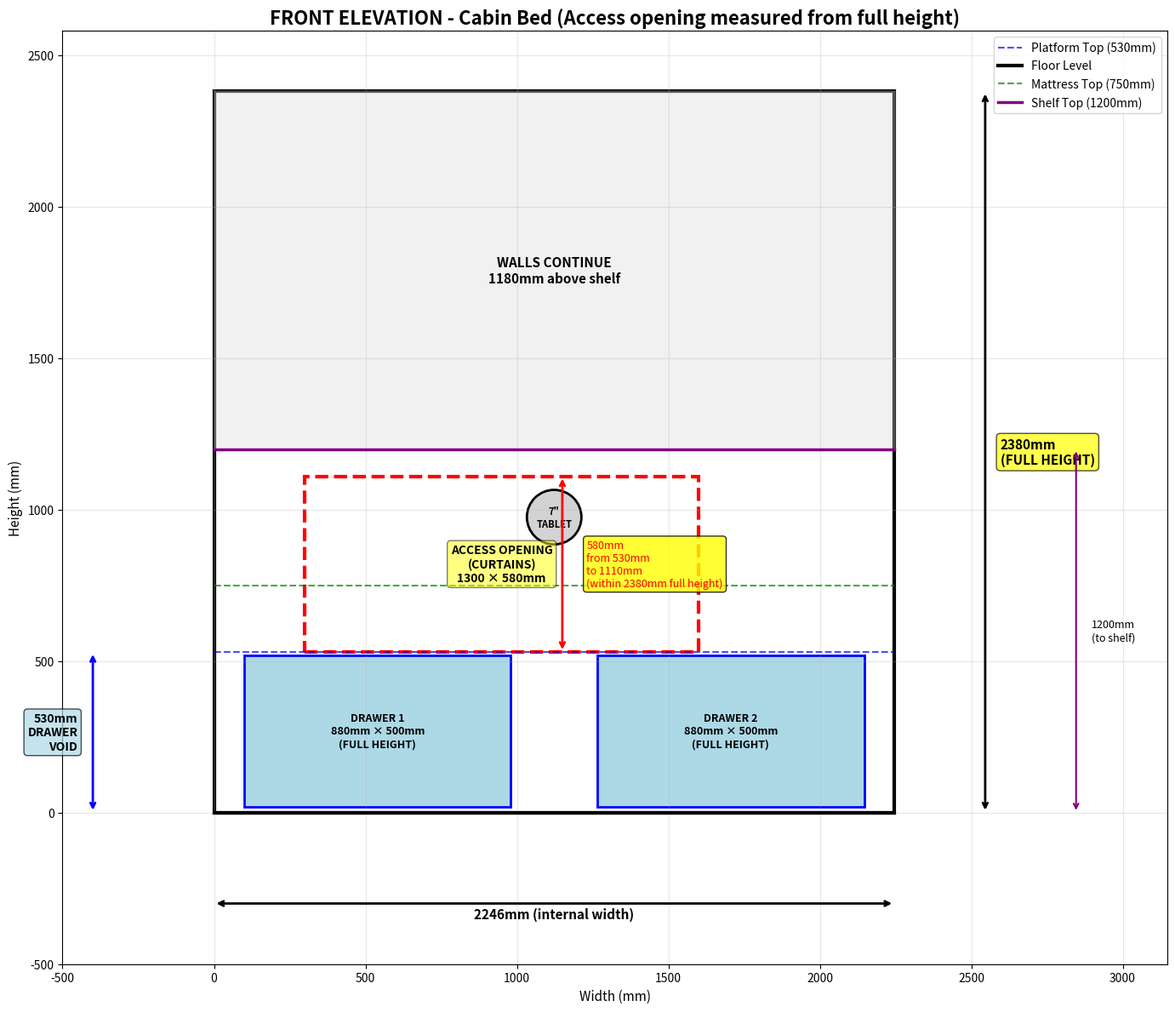

Generate this figure with matplotlib: (Note: this script raises an exception after producing the figure.)
#!/usr/bin/env python3
"""
Cabin Bed Technical Drawings Generator - CORRECTED VERSION
Fixes orientation, height, and layout issues
"""

import matplotlib.pyplot as plt
import matplotlib.patches as patches
from matplotlib.patches import Rectangle, FancyBboxPatch, Circle
import numpy as np

# All measurements in mm
# CORRECTED: Proper layout understanding

# Mattress and tolerance
MATTRESS_WIDTH = 1900
MATTRESS_DEPTH = 900
BED_TOLERANCE = 10  # 10mm tolerance around mattress
BED_FRAME_WIDTH = MATTRESS_WIDTH + (BED_TOLERANCE * 2)  # 1920mm
BED_FRAME_DEPTH = MATTRESS_DEPTH + (BED_TOLERANCE * 2)  # 920mm

# Overall dimensions
INTERNAL_WIDTH = 2246  # Internal dimension (mattress + clearances + head wall)
FOOT_WALL_THICKNESS = 98  # 70mm stud + 2×12.5mm plasterboard = 95mm, rounded to 98mm
OVERALL_WIDTH = INTERNAL_WIDTH + FOOT_WALL_THICKNESS  # 2344mm TOTAL width
OVERALL_DEPTH = 1242  # Extends into room (+20mm from original 1222mm)
OVERALL_HEIGHT = 2380  # FULL HEIGHT including walls above shelf!

# Platform and mattress
PLATFORM_BASE_HEIGHT = 173  # Wooden planks off floor
PLATFORM_FRAME_HEIGHT = 357  # Frame height
PLATFORM_TOP = PLATFORM_BASE_HEIGHT + PLATFORM_FRAME_HEIGHT  # 530mm
MATTRESS_THICKNESS = 220
MATTRESS_TOP = PLATFORM_TOP + MATTRESS_THICKNESS  # 750mm

# Shelving and walls
REAR_SHELF_DEPTH = 210  # Shelf at back wall
HEAD_WALL_WIDTH = 326  # Solid wall at head end (reduced for tolerance)
SHELF_TOP_HEIGHT = 1200  # Height to top of shelf surface
WALL_HEIGHT_ABOVE_SHELF = OVERALL_HEIGHT - SHELF_TOP_HEIGHT  # Walls continue above!

# Access opening
ACCESS_WIDTH = 1300
ACCESS_HEIGHT = 580
ACCESS_START_FROM_LEFT = 300
ACCESS_BOTTOM = PLATFORM_TOP  # 530mm

# Drawers - USE FULL HEIGHT from floor to underside of bed frame!
DRAWER_WIDTH = 880
DRAWER_HEIGHT = 500  # Full void height (530mm - 20mm runners - 10mm clearance)
DRAWER_DEPTH = 900
DRAWER_CLEARANCE_BOTTOM = 20  # For floor-mounted runners
DRAWER_CLEARANCE_TOP = 10  # Top clearance

# Tablet
TABLET_CENTER_HEIGHT = 975  # Between mattress top (750) and shelf (1200)

def draw_front_elevation_corrected():
    """Draw front elevation - CORRECTED to show full height and access from full height"""
    fig, ax = plt.subplots(figsize=(16, 12))
    ax.set_aspect('equal')
    
    # MAIN STRUCTURE - FULL HEIGHT TO 2380mm
    # Structure shows INTERNAL width (foot wall is in side view)
    structure = Rectangle((0, 0), INTERNAL_WIDTH, OVERALL_HEIGHT,
                         fill=False, edgecolor='black', linewidth=3)
    ax.add_patch(structure)
    
    # Platform level line
    ax.plot([0, INTERNAL_WIDTH], [PLATFORM_TOP, PLATFORM_TOP], 
            'b--', linewidth=1.5, alpha=0.7, label=f'Platform Top ({PLATFORM_TOP}mm)')
    
    # Floor line (to show drawer void)
    ax.plot([0, INTERNAL_WIDTH], [0, 0], 
            'k-', linewidth=3, label='Floor Level')
    
    # Mattress top line
    ax.plot([0, INTERNAL_WIDTH], [MATTRESS_TOP, MATTRESS_TOP], 
            'g--', linewidth=1.5, alpha=0.7, label=f'Mattress Top ({MATTRESS_TOP}mm)')
    
    # Shelf level line
    ax.plot([0, INTERNAL_WIDTH], [SHELF_TOP_HEIGHT, SHELF_TOP_HEIGHT], 
            'purple', linewidth=2.5, label=f'Shelf Top ({SHELF_TOP_HEIGHT}mm)')
    
    # Walls above shelf (THIS WAS MISSING!)
    wall_above = Rectangle((0, SHELF_TOP_HEIGHT), INTERNAL_WIDTH, WALL_HEIGHT_ABOVE_SHELF,
                          fill=True, facecolor='lightgray', edgecolor='darkgray', 
                          linewidth=2, alpha=0.3)
    ax.add_patch(wall_above)
    ax.text(INTERNAL_WIDTH/2, SHELF_TOP_HEIGHT + WALL_HEIGHT_ABOVE_SHELF/2,
            f'WALLS CONTINUE\n{WALL_HEIGHT_ABOVE_SHELF}mm above shelf',
            ha='center', va='center', fontsize=11, fontweight='bold')
    
    # Access opening
    access = Rectangle((ACCESS_START_FROM_LEFT, ACCESS_BOTTOM), ACCESS_WIDTH, ACCESS_HEIGHT,
                      fill=False, edgecolor='red', linewidth=3, linestyle='--')
    ax.add_patch(access)
    ax.text(ACCESS_START_FROM_LEFT + ACCESS_WIDTH/2, ACCESS_BOTTOM + ACCESS_HEIGHT/2,
            'ACCESS OPENING\n(CURTAINS)\n1300 × 580mm',
            ha='center', va='center', fontsize=10, fontweight='bold',
            bbox=dict(boxstyle='round', facecolor='yellow', alpha=0.5))
    
    # Drawers - USE FULL HEIGHT from floor to underside of bed!
    drawer_y_bottom = DRAWER_CLEARANCE_BOTTOM  # Start above floor (runners)
    drawer_y_top = PLATFORM_TOP - DRAWER_CLEARANCE_TOP  # End below bed frame
    actual_drawer_height = drawer_y_top - drawer_y_bottom  # ~500mm
    
    # Left drawer (approximate position)
    left_drawer_x = 100
    left_drawer = Rectangle((left_drawer_x, drawer_y_bottom), DRAWER_WIDTH, actual_drawer_height,
                           fill=True, facecolor='lightblue', edgecolor='blue', linewidth=2)
    ax.add_patch(left_drawer)
    ax.text(left_drawer_x + DRAWER_WIDTH/2, drawer_y_bottom + actual_drawer_height/2,
            f'DRAWER 1\n880mm × {int(actual_drawer_height)}mm\n(FULL HEIGHT)', 
            ha='center', va='center', fontsize=9, fontweight='bold')
    
    # Right drawer
    right_drawer_x = INTERNAL_WIDTH - DRAWER_WIDTH - 100
    right_drawer = Rectangle((right_drawer_x, drawer_y_bottom), DRAWER_WIDTH, actual_drawer_height,
                            fill=True, facecolor='lightblue', edgecolor='blue', linewidth=2)
    ax.add_patch(right_drawer)
    ax.text(right_drawer_x + DRAWER_WIDTH/2, drawer_y_bottom + actual_drawer_height/2,
            f'DRAWER 2\n880mm × {int(actual_drawer_height)}mm\n(FULL HEIGHT)', 
            ha='center', va='center', fontsize=9, fontweight='bold')
    
    # Tablet position
    tablet_x = INTERNAL_WIDTH / 2
    tablet = Circle((tablet_x, TABLET_CENTER_HEIGHT), 90,
                   fill=True, facecolor='lightgray', edgecolor='black', linewidth=2)
    ax.add_patch(tablet)
    ax.text(tablet_x, TABLET_CENTER_HEIGHT, '7"\nTABLET', 
            ha='center', va='center', fontsize=8, fontweight='bold')
    
    # Dimensions
    # Internal width (front view)
    ax.annotate('', xy=(INTERNAL_WIDTH, -300), xytext=(0, -300),
                arrowprops=dict(arrowstyle='<->', lw=2, color='black'))
    ax.text(INTERNAL_WIDTH/2, -350, f'{INTERNAL_WIDTH}mm (internal width)', 
            ha='center', fontsize=11, fontweight='bold')
    
    # Access opening dimensions - MEASURED FROM FULL HEIGHT!
    ax.annotate('', xy=(ACCESS_START_FROM_LEFT + ACCESS_WIDTH/2 + 200, ACCESS_BOTTOM + ACCESS_HEIGHT), 
                xytext=(ACCESS_START_FROM_LEFT + ACCESS_WIDTH/2 + 200, ACCESS_BOTTOM),
                arrowprops=dict(arrowstyle='<->', lw=2, color='red'))
    ax.text(ACCESS_START_FROM_LEFT + ACCESS_WIDTH/2 + 280, ACCESS_BOTTOM + ACCESS_HEIGHT/2,
            f'{ACCESS_HEIGHT}mm\nfrom {ACCESS_BOTTOM}mm\nto {ACCESS_BOTTOM + ACCESS_HEIGHT}mm\n(within {OVERALL_HEIGHT}mm full height)',
            ha='left', va='center', fontsize=9, color='red',
            bbox=dict(boxstyle='round', facecolor='yellow', alpha=0.8))
    
    # Overall height
    ax.annotate('', xy=(INTERNAL_WIDTH + 300, OVERALL_HEIGHT), xytext=(INTERNAL_WIDTH + 300, 0),
                arrowprops=dict(arrowstyle='<->', lw=2, color='black'))
    ax.text(INTERNAL_WIDTH + 350, OVERALL_HEIGHT/2, f'{OVERALL_HEIGHT}mm\n(FULL HEIGHT)', 
            ha='left', va='center', fontsize=11, fontweight='bold',
            bbox=dict(boxstyle='round', facecolor='yellow', alpha=0.7))
    
    # Shelf height
    ax.annotate('', xy=(INTERNAL_WIDTH + 600, SHELF_TOP_HEIGHT), xytext=(INTERNAL_WIDTH + 600, 0),
                arrowprops=dict(arrowstyle='<->', lw=1.5, color='purple'))
    ax.text(INTERNAL_WIDTH + 650, SHELF_TOP_HEIGHT/2, f'{SHELF_TOP_HEIGHT}mm\n(to shelf)', 
            ha='left', va='center', fontsize=9)
    
    # Drawer void height (floor to platform)
    ax.annotate('', xy=(-400, PLATFORM_TOP), xytext=(-400, 0),
                arrowprops=dict(arrowstyle='<->', lw=2, color='blue'))
    ax.text(-450, PLATFORM_TOP/2, f'{PLATFORM_TOP}mm\nDRAWER\nVOID', 
            ha='right', va='center', fontsize=10, fontweight='bold',
            bbox=dict(boxstyle='round', facecolor='lightblue', alpha=0.7))
    
    ax.set_xlim(-500, INTERNAL_WIDTH + 900)
    ax.set_ylim(-500, OVERALL_HEIGHT + 200)
    ax.set_xlabel('Width (mm)', fontsize=11)
    ax.set_ylabel('Height (mm)', fontsize=11)
    ax.set_title('FRONT ELEVATION - Cabin Bed (Access opening measured from full height)', 
                fontsize=16, fontweight='bold')
    ax.legend(loc='upper right', fontsize=10)
    ax.grid(True, alpha=0.3)
    
    plt.tight_layout()
    plt.savefig('/workspace/front_elevation_FIXED.png', dpi=300, bbox_inches='tight')
    print("✓ Front elevation (FIXED) saved")
    plt.close()

def draw_top_plan_corrected():
    """Draw top plan view - CORRECTED with foot wall extension"""
    fig, ax = plt.subplots(figsize=(16, 14))
    ax.set_aspect('equal')
    
    # CORRECTED LAYOUT ORIENTATION:
    # TOP of drawing = REAR (back wall with shelf)
    # BOTTOM of drawing = FRONT (access opening, extends into room)
    # LEFT of drawing = FOOT END (against existing wall + 98mm extension)
    # RIGHT of drawing = HEAD END (solid wall/fascia, 326mm wide)
    
    # FOOT WALL EXTENSION (98mm) - this is OUTSIDE the internal measurement
    foot_wall_ext = Rectangle((-FOOT_WALL_THICKNESS, 0), FOOT_WALL_THICKNESS, OVERALL_DEPTH,
                             fill=True, facecolor='darkorange', edgecolor='black',
                             linewidth=3, alpha=0.6)
    ax.add_patch(foot_wall_ext)
    ax.text(-FOOT_WALL_THICKNESS/2, OVERALL_DEPTH/2, 
            f'FOOT WALL\nEXTENSION\n{FOOT_WALL_THICKNESS}mm\n(70mm stud\n+plasterboard)',
            ha='center', va='center', fontsize=10, fontweight='bold', rotation=90)
    
    # Overall internal structure (2246mm)
    structure = Rectangle((0, 0), INTERNAL_WIDTH, OVERALL_DEPTH,
                         fill=False, edgecolor='black', linewidth=3)
    ax.add_patch(structure)
    
    # REAR SHELF - at TOP (back wall) - spans full internal width
    rear_shelf_y_start = OVERALL_DEPTH - REAR_SHELF_DEPTH
    rear_shelf = Rectangle((0, rear_shelf_y_start), INTERNAL_WIDTH, REAR_SHELF_DEPTH,
                          fill=True, facecolor='wheat', edgecolor='brown', linewidth=2, alpha=0.6)
    ax.add_patch(rear_shelf)
    ax.text(INTERNAL_WIDTH/2, rear_shelf_y_start + REAR_SHELF_DEPTH/2,
            'REAR SHELF - 210mm deep\n(Back Wall)',
            ha='center', va='center', fontsize=12, fontweight='bold')
    
    # HEAD WALL - RIGHT SIDE (solid wall/fascia perpendicular to bed)
    # This runs from back to mattress area
    head_wall_y_start = rear_shelf_y_start - BED_FRAME_DEPTH - BED_TOLERANCE
    head_wall_height = BED_FRAME_DEPTH + BED_TOLERANCE  # Covers mattress depth area
    head_wall = Rectangle((INTERNAL_WIDTH - HEAD_WALL_WIDTH, head_wall_y_start), 
                          HEAD_WALL_WIDTH, head_wall_height,
                          fill=True, facecolor='lightgray', edgecolor='darkgray', 
                          linewidth=3, alpha=0.7)
    ax.add_patch(head_wall)
    ax.text(INTERNAL_WIDTH - HEAD_WALL_WIDTH/2, head_wall_y_start + head_wall_height/2,
            'HEAD WALL\n(Solid Fascia)\n326mm wide',
            ha='center', va='center', fontsize=11, fontweight='bold',
            bbox=dict(boxstyle='round', facecolor='white', alpha=0.8))
    
    # EXISTING WALL CUT-IN (inside internal area at foot end)
    # This is where the existing wall is cut back 200mm
    wall_cutin_depth = 200  # Cutting into existing wall
    wall_cutin = Rectangle((0, head_wall_y_start), wall_cutin_depth, head_wall_height,
                          fill=True, facecolor='lightyellow', edgecolor='orange',
                          linewidth=2, alpha=0.5, linestyle='--')
    ax.add_patch(wall_cutin)
    ax.text(wall_cutin_depth/2, head_wall_y_start + head_wall_height/2,
            'Existing\nwall\ncut-in\n200mm',
            ha='center', va='center', fontsize=9, rotation=0)
    
    # MATTRESS area (with 10mm tolerance all around)
    # Positioned between rear shelf and access area, between foot and head walls
    mattress_x_start = wall_cutin_depth + BED_TOLERANCE
    mattress_y_start = rear_shelf_y_start - BED_TOLERANCE - MATTRESS_DEPTH
    mattress = Rectangle((mattress_x_start, mattress_y_start), MATTRESS_WIDTH, MATTRESS_DEPTH,
                        fill=True, facecolor='lightgreen', edgecolor='darkgreen',
                        linewidth=3, alpha=0.7)
    ax.add_patch(mattress)
    ax.text(mattress_x_start + MATTRESS_WIDTH/2, mattress_y_start + MATTRESS_DEPTH/2,
            'MATTRESS\n1900 × 900mm\n(10mm clearance all sides)',
            ha='center', va='center', fontsize=12, fontweight='bold')
    
    # BED FRAME outline (shows tolerance area)
    frame_x_start = wall_cutin_depth
    frame_y_start = mattress_y_start - BED_TOLERANCE
    bed_frame = Rectangle((frame_x_start, frame_y_start), BED_FRAME_WIDTH, BED_FRAME_DEPTH,
                          fill=False, edgecolor='red', linewidth=2, linestyle='--')
    ax.add_patch(bed_frame)
    ax.text(frame_x_start + BED_FRAME_WIDTH/2, frame_y_start - 50,
            'Bed Frame Opening: 1920 × 920mm',
            ha='center', fontsize=10, color='red', fontweight='bold')
    
    # ACCESS OPENING area (at BOTTOM/FRONT)
    access_y_end = frame_y_start
    access_y_start = 0
    access_height_in_plan = access_y_end - access_y_start
    access_area = Rectangle((ACCESS_START_FROM_LEFT, access_y_start), ACCESS_WIDTH, access_height_in_plan,
                           fill=True, facecolor='yellow', edgecolor='red',
                           linewidth=3, alpha=0.3)
    ax.add_patch(access_area)
    ax.text(ACCESS_START_FROM_LEFT + ACCESS_WIDTH/2, access_height_in_plan/2,
            'ACCESS OPENING\n1300mm wide\n(with curtains)',
            ha='center', va='center', fontsize=11, fontweight='bold')
    
    # Support legs (6 total)
    leg_size = 20
    leg_positions = [
        # Front 3 legs
        (frame_x_start + 50, frame_y_start + 100),  # Front left
        (frame_x_start + 940, frame_y_start + 100),  # Front middle
        (frame_x_start + BED_FRAME_WIDTH - 50, frame_y_start + 100),  # Front right
        # Rear 3 legs
        (frame_x_start + 50, frame_y_start + BED_FRAME_DEPTH - 100),  # Rear left
        (frame_x_start + 940, frame_y_start + BED_FRAME_DEPTH - 100),  # Rear middle
        (frame_x_start + BED_FRAME_WIDTH - 50, frame_y_start + BED_FRAME_DEPTH - 100),  # Rear right
    ]
    
    for i, (lx, ly) in enumerate(leg_positions):
        leg = Rectangle((lx - leg_size/2, ly - leg_size/2), leg_size, leg_size,
                       fill=True, facecolor='black', edgecolor='black')
        ax.add_patch(leg)
    
    ax.text(leg_positions[0][0] + 60, leg_positions[0][1], 'Support Legs\n20×20mm (6 total)',
            fontsize=8)
    
    # Dimensions
    # Internal width
    ax.annotate('', xy=(INTERNAL_WIDTH, -250), xytext=(0, -250),
                arrowprops=dict(arrowstyle='<->', lw=2, color='blue'))
    ax.text(INTERNAL_WIDTH/2, -300, f'{INTERNAL_WIDTH}mm (INTERNAL WIDTH)',
            ha='center', fontsize=11, fontweight='bold', color='blue')
    
    # Total external width (including foot wall)
    ax.annotate('', xy=(INTERNAL_WIDTH, -400), xytext=(-FOOT_WALL_THICKNESS, -400),
                arrowprops=dict(arrowstyle='<->', lw=3, color='red'))
    ax.text((-FOOT_WALL_THICKNESS + INTERNAL_WIDTH)/2, -460, 
            f'{OVERALL_WIDTH}mm (TOTAL EXTERNAL WIDTH)\n= {INTERNAL_WIDTH}mm internal + {FOOT_WALL_THICKNESS}mm foot wall',
            ha='center', fontsize=12, fontweight='bold', color='red',
            bbox=dict(boxstyle='round', facecolor='yellow', alpha=0.7))
    
    # Overall depth
    ax.annotate('', xy=(INTERNAL_WIDTH + 250, OVERALL_DEPTH), xytext=(INTERNAL_WIDTH + 250, 0),
                arrowprops=dict(arrowstyle='<->', lw=2, color='black'))
    ax.text(INTERNAL_WIDTH + 300, OVERALL_DEPTH/2, f'{OVERALL_DEPTH}mm\n(OVERALL DEPTH)\n+20mm extends\ninto room',
            ha='left', va='center', fontsize=11, fontweight='bold',
            bbox=dict(boxstyle='round', facecolor='lightblue', alpha=0.7))
    
    # Head wall width
    ax.annotate('', xy=(INTERNAL_WIDTH, head_wall_y_start - 100), 
                xytext=(INTERNAL_WIDTH - HEAD_WALL_WIDTH, head_wall_y_start - 100),
                arrowprops=dict(arrowstyle='<->', lw=1.5, color='darkgray'))
    ax.text(INTERNAL_WIDTH - HEAD_WALL_WIDTH/2, head_wall_y_start - 150,
            f'{HEAD_WALL_WIDTH}mm', ha='center', fontsize=10, fontweight='bold')
    
    # Foot wall thickness
    ax.annotate('', xy=(0, OVERALL_DEPTH + 100), xytext=(-FOOT_WALL_THICKNESS, OVERALL_DEPTH + 100),
                arrowprops=dict(arrowstyle='<->', lw=2, color='darkorange'))
    ax.text(-FOOT_WALL_THICKNESS/2, OVERALL_DEPTH + 150, f'{FOOT_WALL_THICKNESS}mm\n(foot wall)',
            ha='center', fontsize=10, fontweight='bold', color='darkorange')
    
    # Orientation labels
    ax.text(INTERNAL_WIDTH/2, OVERALL_DEPTH + 250, '↓ FRONT (into room) ↓',
            ha='center', fontsize=13, fontweight='bold', color='blue')
    ax.text(INTERNAL_WIDTH/2, -150, '↑ REAR (back wall) ↑',
            ha='center', fontsize=13, fontweight='bold', color='blue')
    ax.text(-FOOT_WALL_THICKNESS - 200, OVERALL_DEPTH/2, '← FOOT END\n(+98mm wall extension)',
            ha='center', va='center', fontsize=11, fontweight='bold', color='darkorange')
    ax.text(INTERNAL_WIDTH + 100, head_wall_y_start + head_wall_height/2, 'HEAD END →\n(326mm wall)',
            ha='left', va='center', fontsize=11, fontweight='bold', color='darkgray')
    
    # North arrow
    ax.annotate('', xy=(INTERNAL_WIDTH - 200, OVERALL_DEPTH - 100),
                xytext=(INTERNAL_WIDTH - 200, OVERALL_DEPTH - 300),
                arrowprops=dict(arrowstyle='->', lw=3, color='red'))
    ax.text(INTERNAL_WIDTH - 150, OVERALL_DEPTH - 200, 'N', fontsize=16, fontweight='bold', color='red')
    
    ax.set_xlim(-FOOT_WALL_THICKNESS - 300, INTERNAL_WIDTH + 600)
    ax.set_ylim(-600, OVERALL_DEPTH + 300)
    ax.set_xlabel('Width (mm) - Internal 2246mm + Foot Wall 98mm = 2344mm Total', fontsize=12)
    ax.set_ylabel('Depth (mm)', fontsize=12)
    ax.set_title('TOP PLAN VIEW - Cabin Bed (Internal dimensions + 98mm foot wall extension)', 
                fontsize=16, fontweight='bold')
    ax.grid(True, alpha=0.3)
    
    plt.tight_layout()
    plt.savefig('/workspace/top_plan_FIXED.png', dpi=300, bbox_inches='tight')
    print("✓ Top plan (FIXED) saved")
    plt.close()

def draw_side_elevation_corrected():
    """Draw side elevation from foot end - showing rear wall termination at shelf"""
    fig, ax = plt.subplots(figsize=(14, 12))
    ax.set_aspect('equal')
    
    # Main structure BELOW shelf level (up to 1200mm)
    structure_lower = Rectangle((0, 0), OVERALL_DEPTH, SHELF_TOP_HEIGHT,
                         fill=False, edgecolor='black', linewidth=3)
    ax.add_patch(structure_lower)
    
    # Walls above shelf (from front to rear shelf depth only, as rear wall stops at shelf)
    # Front section of wall continues above shelf
    wall_above_front = Rectangle((0, SHELF_TOP_HEIGHT), OVERALL_DEPTH - REAR_SHELF_DEPTH, 
                                WALL_HEIGHT_ABOVE_SHELF,
                                fill=True, facecolor='lightgray', edgecolor='darkgray',
                                linewidth=2, alpha=0.3)
    ax.add_patch(wall_above_front)
    ax.text((OVERALL_DEPTH - REAR_SHELF_DEPTH)/2, SHELF_TOP_HEIGHT + WALL_HEIGHT_ABOVE_SHELF/2,
            f'Front walls\ncontinue\n{WALL_HEIGHT_ABOVE_SHELF}mm\nabove shelf',
            ha='center', va='center', fontsize=10, fontweight='bold')
    
    # Rear shelf structure (at back) - THE REAR WALL STOPS HERE AT 1200mm
    rear_shelf = Rectangle((OVERALL_DEPTH - REAR_SHELF_DEPTH, SHELF_TOP_HEIGHT - 20), 
                          REAR_SHELF_DEPTH, 20,
                          fill=True, facecolor='wheat', edgecolor='brown', linewidth=2)
    ax.add_patch(rear_shelf)
    ax.text(OVERALL_DEPTH - REAR_SHELF_DEPTH/2, SHELF_TOP_HEIGHT + 100,
            f'REAR WALL\nSTOPS HERE\nat {SHELF_TOP_HEIGHT}mm\n(shelf top)',
            ha='center', va='bottom', fontsize=10, fontweight='bold',
            bbox=dict(boxstyle='round', facecolor='yellow', alpha=0.8))
    
    # Mattress and platform
    mattress_depth_start = OVERALL_DEPTH - REAR_SHELF_DEPTH - BED_TOLERANCE - MATTRESS_DEPTH
    
    # Platform
    platform = Rectangle((mattress_depth_start, PLATFORM_TOP - 20), MATTRESS_DEPTH, 20,
                        fill=True, facecolor='brown', edgecolor='saddlebrown', linewidth=2)
    ax.add_patch(platform)
    
    # Mattress
    mattress = Rectangle((mattress_depth_start, PLATFORM_TOP), MATTRESS_DEPTH, MATTRESS_THICKNESS,
                        fill=True, facecolor='lightgreen', edgecolor='darkgreen',
                        linewidth=2, alpha=0.7)
    ax.add_patch(mattress)
    
    # Base planks
    base = Rectangle((mattress_depth_start, 0), MATTRESS_DEPTH, PLATFORM_BASE_HEIGHT,
                    fill=True, facecolor='sandybrown', edgecolor='brown',
                    linewidth=2, alpha=0.5)
    ax.add_patch(base)
    
    # Walls - REAR WALL STOPS AT SHELF HEIGHT (1200mm)!
    ax.plot([OVERALL_DEPTH - REAR_SHELF_DEPTH, OVERALL_DEPTH - REAR_SHELF_DEPTH],
            [0, SHELF_TOP_HEIGHT], 'brown', linewidth=4, label=f'Rear Wall (stops at {SHELF_TOP_HEIGHT}mm)')
    
    # Mark the termination point clearly
    ax.plot(OVERALL_DEPTH - REAR_SHELF_DEPTH, SHELF_TOP_HEIGHT, 'ro', markersize=12,
            label='Rear wall termination')
    
    # Dimensions
    ax.annotate('', xy=(OVERALL_DEPTH, -300), xytext=(0, -300),
                arrowprops=dict(arrowstyle='<->', lw=2, color='black'))
    ax.text(OVERALL_DEPTH/2, -350, f'{OVERALL_DEPTH}mm', ha='center', fontsize=12, fontweight='bold')
    
    ax.annotate('', xy=(OVERALL_DEPTH + 300, OVERALL_HEIGHT), xytext=(OVERALL_DEPTH + 300, 0),
                arrowprops=dict(arrowstyle='<->', lw=2, color='black'))
    ax.text(OVERALL_DEPTH + 350, OVERALL_HEIGHT/2, f'{OVERALL_HEIGHT}mm\n(FULL HEIGHT)',
            ha='left', va='center', fontsize=11, fontweight='bold')
    
    ax.set_xlim(-500, OVERALL_DEPTH + 600)
    ax.set_ylim(-500, OVERALL_HEIGHT + 200)
    ax.set_xlabel('Depth (mm)', fontsize=11)
    ax.set_ylabel('Height (mm)', fontsize=11)
    ax.set_title('SIDE ELEVATION (From Foot End) - Rear wall stops at shelf (1200mm)', 
                fontsize=16, fontweight='bold')
    ax.legend(loc='upper left', fontsize=9)
    ax.grid(True, alpha=0.3)
    
    plt.tight_layout()
    plt.savefig('/workspace/side_elevation_FIXED.png', dpi=300, bbox_inches='tight')
    print("✓ Side elevation (FIXED) saved")
    plt.close()

def create_3d_visualization():
    """Create 3D wireframe visualization of the cabin bed"""
    from mpl_toolkits.mplot3d import Axes3D
    from mpl_toolkits.mplot3d.art3d import Poly3DCollection
    
    fig = plt.figure(figsize=(16, 12))
    ax = fig.add_subplot(111, projection='3d')
    
    # Helper function to draw a box
    def draw_box(ax, x, y, z, width, depth, height, color='blue', alpha=0.3, label=None):
        """Draw a 3D box from corner (x,y,z) with given dimensions"""
        vertices = [
            [x, y, z],
            [x + width, y, z],
            [x + width, y + depth, z],
            [x, y + depth, z],
            [x, y, z + height],
            [x + width, y, z + height],
            [x + width, y + depth, z + height],
            [x, y + depth, z + height]
        ]
        
        faces = [
            [vertices[0], vertices[1], vertices[5], vertices[4]],  # front
            [vertices[2], vertices[3], vertices[7], vertices[6]],  # back
            [vertices[0], vertices[3], vertices[7], vertices[4]],  # left
            [vertices[1], vertices[2], vertices[6], vertices[5]],  # right
            [vertices[0], vertices[1], vertices[2], vertices[3]],  # bottom
            [vertices[4], vertices[5], vertices[6], vertices[7]]   # top
        ]
        
        poly = Poly3DCollection(faces, alpha=alpha, facecolor=color, edgecolor='black', linewidth=1.5)
        ax.add_collection3d(poly)
        return vertices
    
    # Coordinate system: X = width, Y = depth, Z = height
    # Foot wall is at X = -98 to 0
    # Internal space is X = 0 to 2246
    
    # 1. FOOT WALL (98mm thick, full depth and height up to 1200mm)
    draw_box(ax, -FOOT_WALL_THICKNESS, 0, 0, FOOT_WALL_THICKNESS, OVERALL_DEPTH, SHELF_TOP_HEIGHT,
            color='darkorange', alpha=0.5, label='Foot Wall Extension')
    
    # 2. REAR WALL (from foot to head, 210mm deep, up to shelf at 1200mm)
    rear_wall_y = OVERALL_DEPTH - REAR_SHELF_DEPTH
    draw_box(ax, 0, rear_wall_y, 0, INTERNAL_WIDTH, REAR_SHELF_DEPTH, SHELF_TOP_HEIGHT,
            color='wheat', alpha=0.4, label='Rear Wall + Shelf')
    
    # 3. HEAD WALL (326mm wide, from rear to mattress front, up to shelf)
    head_wall_x = INTERNAL_WIDTH - HEAD_WALL_WIDTH
    head_wall_y_start = rear_wall_y - BED_FRAME_DEPTH - BED_TOLERANCE
    draw_box(ax, head_wall_x, head_wall_y_start, 0, HEAD_WALL_WIDTH, 
            rear_wall_y - head_wall_y_start, SHELF_TOP_HEIGHT,
            color='lightgray', alpha=0.5, label='Head Wall')
    
    # 4. FRONT WALLS continue above shelf (but rear does not)
    draw_box(ax, 0, 0, SHELF_TOP_HEIGHT, INTERNAL_WIDTH, rear_wall_y, WALL_HEIGHT_ABOVE_SHELF,
            color='lightgray', alpha=0.2, label='Front Walls Above Shelf')
    
    # 5. BED PLATFORM (raised 173mm, frame height 357mm)
    platform_x = 200  # After wall cut-in
    platform_y = rear_wall_y - BED_TOLERANCE - BED_FRAME_DEPTH
    draw_box(ax, platform_x, platform_y, PLATFORM_BASE_HEIGHT, BED_FRAME_WIDTH, BED_FRAME_DEPTH, 
            PLATFORM_FRAME_HEIGHT, color='brown', alpha=0.3, label='Bed Platform')
    
    # 6. MATTRESS (on top of platform)
    mattress_x = platform_x + BED_TOLERANCE
    mattress_y = platform_y + BED_TOLERANCE
    draw_box(ax, mattress_x, mattress_y, PLATFORM_TOP, MATTRESS_WIDTH, MATTRESS_DEPTH,
            MATTRESS_THICKNESS, color='lightgreen', alpha=0.6, label='Mattress')
    
    # 7. DRAWERS (two, in the void below platform)
    drawer_height_actual = PLATFORM_TOP - DRAWER_CLEARANCE_BOTTOM - DRAWER_CLEARANCE_TOP
    # Left drawer
    draw_box(ax, 300, 100, DRAWER_CLEARANCE_BOTTOM, DRAWER_WIDTH, DRAWER_DEPTH,
            drawer_height_actual, color='lightblue', alpha=0.5, label='Drawer')
    # Right drawer
    draw_box(ax, INTERNAL_WIDTH - DRAWER_WIDTH - 300, 100, DRAWER_CLEARANCE_BOTTOM,
            DRAWER_WIDTH, DRAWER_DEPTH, drawer_height_actual, color='lightblue', alpha=0.5)
    
    # 8. ACCESS OPENING (marked as transparent/open area)
    # This is the front section between the drawers
    access_x = ACCESS_START_FROM_LEFT
    ax.text(access_x + ACCESS_WIDTH/2, 50, PLATFORM_TOP + ACCESS_HEIGHT/2,
           'ACCESS\nOPENING\n(curtains)', fontsize=12, ha='center', fontweight='bold',
           bbox=dict(boxstyle='round', facecolor='yellow', alpha=0.7))
    
    # Labels and annotations
    ax.text(INTERNAL_WIDTH/2, OVERALL_DEPTH + 200, OVERALL_HEIGHT + 100,
           f'CABIN BED 3D VIEW\nTotal: {OVERALL_WIDTH}mm W × {OVERALL_DEPTH}mm D × {OVERALL_HEIGHT}mm H',
           fontsize=14, ha='center', fontweight='bold',
           bbox=dict(boxstyle='round', facecolor='white', alpha=0.9))
    
    # Set axis properties
    ax.set_xlabel('Width (mm)', fontsize=11, labelpad=10)
    ax.set_ylabel('Depth (mm)', fontsize=11, labelpad=10)
    ax.set_zlabel('Height (mm)', fontsize=11, labelpad=10)
    ax.set_title('3D VISUALIZATION - Cabin Bed with Foot Wall Extension', 
                fontsize=16, fontweight='bold', pad=20)
    
    # Set axis limits
    ax.set_xlim(-FOOT_WALL_THICKNESS - 200, INTERNAL_WIDTH + 200)
    ax.set_ylim(-200, OVERALL_DEPTH + 300)
    ax.set_zlim(0, OVERALL_HEIGHT + 200)
    
    # Set viewing angle for best visibility
    ax.view_init(elev=25, azim=135)
    
    # Add grid
    ax.grid(True, alpha=0.3)
    
    plt.tight_layout()
    plt.savefig('/workspace/3d_visualization_FIXED.png', dpi=300, bbox_inches='tight')
    print("✓ 3D visualization (FIXED) saved")
    plt.close()

if __name__ == "__main__":
    print("\n" + "="*70)
    print(" CABIN BED TECHNICAL DRAWINGS - CORRECTED VERSION")
    print("="*70 + "\n")
    
    print("Generating FIXED drawings with:")
    print(f"  • Full height: {OVERALL_HEIGHT}mm")
    print(f"  • Access opening measured from full {OVERALL_HEIGHT}mm height")
    print(f"  • Internal width: {INTERNAL_WIDTH}mm")
    print(f"  • Foot wall extension: +{FOOT_WALL_THICKNESS}mm")
    print(f"  • TOTAL external width: {OVERALL_WIDTH}mm ({INTERNAL_WIDTH} + {FOOT_WALL_THICKNESS})")
    print(f"  • Overall depth: {OVERALL_DEPTH}mm")
    print(f"  • Head wall: {HEAD_WALL_WIDTH}mm")
    print(f"  • Rear wall stops at {SHELF_TOP_HEIGHT}mm (shelf level)")
    print()
    
    draw_front_elevation_corrected()
    draw_top_plan_corrected()
    draw_side_elevation_corrected()
    create_3d_visualization()
    
    print("\n" + "="*70)
    print(" ✓ ALL CORRECTED DRAWINGS GENERATED!")
    print("="*70)
    print("\nGenerated files:")
    print("  - front_elevation_FIXED.png")
    print("  - top_plan_FIXED.png")
    print("  - side_elevation_FIXED.png")
    print("  - 3d_visualization_FIXED.png")
    print("\n")
